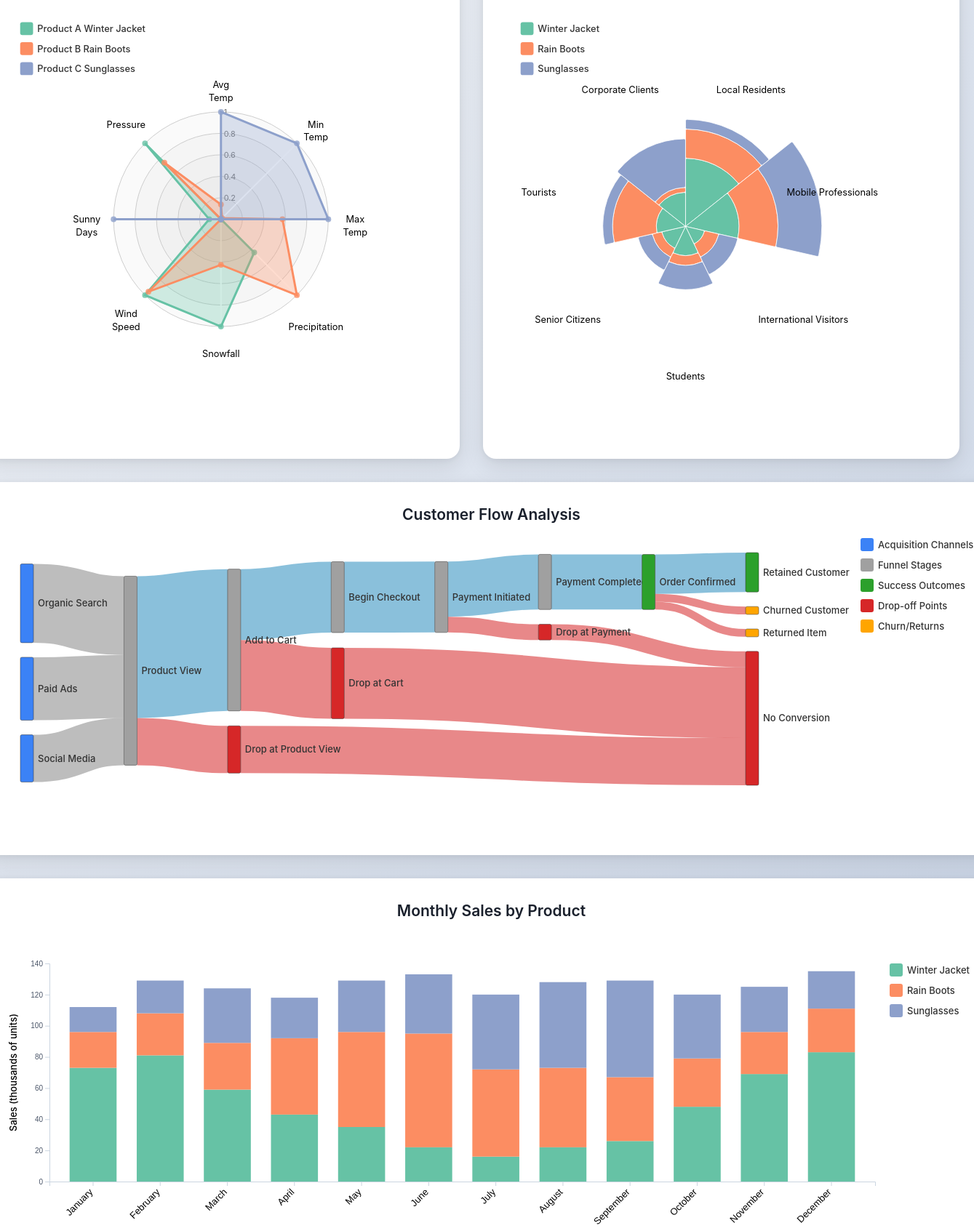
D3 v7 page, settled after 480 driven frames (8 s of simulated time); the page loaded 3 data file(s).


// ── dashboard.js
(function () {
    // Set up dimensions - EQUAL SIZE for both radar and coxcomb
    // Each chart takes half the dashboard width (accounting for margins)
    const width = 600;
    const height = 500;
    // Margins adjusted to accommodate legend and axis labels
    const margin = { top: 40, right: 40, bottom: 40, left: 40 };
    
    // Calculate available space for the chart
    const availableWidth = width - margin.left - margin.right;
    const availableHeight = height - margin.top - margin.bottom;
    
    // Calculate radius to use 82% of available space (accounting for axis labels extending outward)
    const maxRadius = Math.min(availableWidth, availableHeight) / 2.3;
    const radius = maxRadius * 0.82; // 82% of maximum possible radius
    
    // Center point for the chart - perfectly centered
    const centerX = width / 2;
    const centerY = height / 2;

    // Create SVG container with viewBox for responsiveness
    const svg = d3.select("#radar-chart")
        .append("svg")
        .attr("width", "100%")
        .attr("height", "auto")
        .attr("viewBox", `0 0 ${width} ${height}`)
        .attr("preserveAspectRatio", "xMidYMid meet")
        .append("g")
        .attr("transform", `translate(${centerX}, ${centerY})`); // Perfectly centered

    // Key mapping for readable labels
    const featureMap = {
        "tavg": "Avg Temp",
        "tmin": "Min Temp",
        "tmax": "Max Temp",
        "prcp": "Precipitation",
        "snow": "Snowfall",
        "wspd": "Wind Speed",
        "tsun": "Sunny Days",
        "pres": "Pressure"
    };

    const features = Object.keys(featureMap);
    const angleSlice = Math.PI * 2 / features.length;

    // Radial scale
    const rScale = d3.scaleLinear()
        .range([0, radius])
        .domain([0, 1]);

    // Product colors - updated to EcoWear palette
    const colors = {
        "Product_A_Winter_Jacket": "#66c2a5", // Teal/green
        "Product_B_Rain_Boots": "#fc8d62",    // Coral/orange
        "Product_C_Sunglasses": "#8da0cb"     // Purple/blue
    };

    const productLabels = {
        "Product_A_Winter_Jacket": "Product A Winter Jacket",
        "Product_B_Rain_Boots": "Product B Rain Boots",
        "Product_C_Sunglasses": "Product C Sunglasses"
    };

    // Load data
    d3.csv("1/student24880019_product_weather_normalized.csv").then(data => {

        // Process data: Convert to array of points for lineRadial
        // Each data point will be array of {axis: "name", value: 1.2} 
        const formattedData = data.map(d => {
            const points = features.map(key => ({
                axis: featureMap[key],
                value: +d[key]
            }));
            return {
                product: d.product,
                points: points
            };
        });

        // --- Draw Grid ---

        // Grid levels
        const levels = 5;
        const gridWrapper = svg.append("g").attr("class", "gridWrapper");

        // Circular levels
        for (let level = 0; level < levels; level++) {
            const levelFactor = radius * ((level + 1) / levels);

            gridWrapper.selectAll(".levels")
                .data([1]) // dummy data
                .enter()
                .append("circle")
                .attr("r", levelFactor)
                .style("fill", "#CDCDCD")
                .style("stroke", "#CDCDCD")
                .style("fill-opacity", 0.1)
                .style("filter", "url(#glow)");
        }

        // Text indicating levels
        for (let level = 0; level < levels; level++) {
            const levelFactor = radius * ((level + 1) / levels);
            gridWrapper.append("text")
                .attr("x", 4)
                .attr("y", -levelFactor)
                .attr("dy", "0.4em")
                .style("font-size", "11px")
                .style("fill", "#737373")
                .text(((level + 1) / levels).toString());
        }

        // --- Draw Axes ---

        const axisGrid = svg.append("g").attr("class", "axisWrapper");

        const axis = axisGrid.selectAll(".axis")
            .data(features)
            .enter()
            .append("g")
            .attr("class", "axis");

        // Axis lines
        axis.append("line")
            .attr("x1", 0)
            .attr("y1", 0)
            .attr("x2", (d, i) => rScale(1.1) * Math.cos(angleSlice * i - Math.PI / 2))
            .attr("y2", (d, i) => rScale(1.1) * Math.sin(angleSlice * i - Math.PI / 2))
            .attr("class", "line")
            .style("stroke", "white")
            .style("stroke-width", "2px");

        // Axis labels
        axis.append("text")
            .attr("class", "legend")
            .style("font-size", "13px")
            .attr("text-anchor", "middle")
            .attr("dy", "0.35em")
            .attr("x", (d, i) => rScale(1.25) * Math.cos(angleSlice * i - Math.PI / 2))
            .attr("y", (d, i) => rScale(1.25) * Math.sin(angleSlice * i - Math.PI / 2))
            .text(d => featureMap[d])
            .call(wrap, 60);

        // --- Draw Radar Polygons ---

        const radarLine = d3.lineRadial()
            .curve(d3.curveLinearClosed)
            .radius(d => rScale(d.value))
            .angle((d, i) => i * angleSlice);

        const blobWrapper = svg.selectAll(".radarWrapper")
            .data(formattedData)
            .enter().append("g")
            .attr("class", "radarWrapper");

        // Append the backgrounds
        blobWrapper.append("path")
            .attr("class", "radarArea")
            .attr("d", d => radarLine(d.points))
            .style("fill", d => colors[d.product])
            .style("fill-opacity", 0.3)
            .on("mouseover", function (event, d) {
                // Dim others
                d3.selectAll(".radarArea")
                    .transition().duration(200)
                    .style("fill-opacity", 0.1);
                // Highlight current
                d3.select(this)
                    .transition().duration(200)
                    .style("fill-opacity", 0.7);

                // Show tooltip
                const tooltip = d3.select("#tooltip");
                tooltip.style("left", (event.pageX + 10) + "px")
                    .style("top", (event.pageY - 10) + "px")
                    .classed("hidden", false);

                let tooltipContent = `<strong>${productLabels[d.product]}</strong><br/>`;
                d.points.forEach(p => {
                    tooltipContent += `${p.axis}: ${p.value.toFixed(2)}<br/>`;
                });
                tooltip.html(tooltipContent);
            })
            .on("mouseout", function () {
                // Bring back to normal
                d3.selectAll(".radarArea")
                    .transition().duration(200)
                    .style("fill-opacity", 0.3);

                d3.select("#tooltip").classed("hidden", true);
            });

        // Create the outlines
        blobWrapper.append("path")
            .attr("class", "radarStroke")
            .attr("d", d => radarLine(d.points))
            .style("stroke-width", "3px")
            .style("stroke", d => colors[d.product])
            .style("fill", "none")
            .style("filter", "url(#glow)");

        // Append the circles
        blobWrapper.selectAll(".radarCircle")
            .data(d => d.points.map(p => ({ ...p, product: d.product }))) // Pass product info
            .enter().append("circle")
            .attr("class", "radarCircle")
            .attr("r", 4)
            .attr("cx", (d, i) => rScale(d.value) * Math.cos(angleSlice * i - Math.PI / 2))
            .attr("cy", (d, i) => rScale(d.value) * Math.sin(angleSlice * i - Math.PI / 2))
            .style("fill", d => colors[d.product])
            .style("fill-opacity", 0.8);

        // --- Legend ---

        // Position: Top Left corner relative to chart center
        // Chart center is at (centerX, centerY) in SVG coordinates
        // Legend positioned relative to the transformed group (which is at center)
        const legendX = -availableWidth / 2 + -20;
        const legendY = -availableHeight / 2 + -65;

        const legendGroup = svg.append("g")
            .attr("transform", `translate(${legendX}, ${legendY})`);

        const legendItems = legendGroup.selectAll(".legend-item")
            .data(formattedData)
            .enter()
            .append("g")
            .attr("class", "legend-item")
            .attr("transform", (d, i) => `translate(0, ${i * 28})`); // Vertical stacking

        legendItems.append("rect")
            .attr("width", 18)
            .attr("height", 18)
            .attr("rx", 3)
            .attr("fill", d => colors[d.product]);

        legendItems.append("text")
            .attr("x", 24)
            .attr("y", 14)
            .text(d => productLabels[d.product])
            .style("font-size", "13px")
            .style("font-weight", "500")
            .style("fill", "#333");

    });

    // Helper function to wrap text (for axis labels)
    function wrap(text, width) {
        text.each(function () {
            var text = d3.select(this),
                words = text.text().split(/\s+/).reverse(),
                word,
                line = [],
                lineNumber = 0,
                lineHeight = 1.4, // ems
                y = text.attr("y"),
                x = text.attr("x"),
                dy = parseFloat(text.attr("dy")),
                tspan = text.text(null).append("tspan").attr("x", x).attr("y", y).attr("dy", dy + "em");

            while (word = words.pop()) {
                line.push(word);
                tspan.text(line.join(" "));
                if (tspan.node().getComputedTextLength() > width) {
                    line.pop();
                    tspan.text(line.join(" "));
                    line = [word];
                    tspan = text.append("tspan").attr("x", x).attr("y", y).attr("dy", ++lineNumber * lineHeight + dy + "em").text(word);
                }
            }
        });
    }
})();

(function () {
    // Stacked Coxcomb chart (D3 v7) - EQUAL SIZE with radar chart
    // Each chart takes half the dashboard width (accounting for margins)
    const width = 600;
    const height = 500;
    const margin = { top: 40, right: 120, bottom: 20, left: 20 };
    const innerWidth = width - margin.left - margin.right;
    const innerHeight = height - margin.top - margin.bottom;
    const centerX = innerWidth / 2 + margin.left;
    const centerY = innerHeight / 2 + margin.top;
    const maxOuterRadius = Math.min(innerWidth, innerHeight) / 2 - 30;

    const svg = d3.select('#coxcomb-chart')
        .append('svg')
        .attr('width', '100%')
        .attr('height', 'auto')
        .attr('viewBox', `0 0 ${width} ${height}`)
        .attr('preserveAspectRatio', 'xMidYMid meet');

    const g = svg.append('g')
        .attr('transform', `translate(${centerX},${centerY})`);

    const tooltip = d3.select('#tooltip')
        .style('position', 'absolute')
        .style('pointer-events', 'none')
        .attr('class', 'tooltip hidden');

    // load data
    d3.csv('3/EcoWear_Product_Sales.csv', d => ({
        Product: d.Product,
        CustomerSegment: d.CustomerSegment,
        Sales: +d.Sales
    })).then(data => {
        const products = Array.from(new Set(data.map(d => d.Product)));
        const segments = Array.from(new Set(data.map(d => d.CustomerSegment)));

        // nest data by segment and produce product order
        const segmentMap = new Map();
        segments.forEach(s => segmentMap.set(s, {}));
        data.forEach(d => {
            segmentMap.get(d.CustomerSegment)[d.Product] = d.Sales;
        });

        // compute stacked sums and max total per segment
        const stackedBySegment = segments.map(seg => {
            const item = { segment: seg, values: [] };
            let cum = 0;
            products.forEach(p => {
                const val = segmentMap.get(seg)[p] || 0;
                item.values.push({ product: p, value: val });
            });
            item.total = item.values.reduce((s, v) => s + v.value, 0);
            return item;
        });

        const maxTotal = d3.max(stackedBySegment, d => d.total);

        const radiusScale = d3.scaleLinear()
            .domain([0, maxTotal])
            .range([0, maxOuterRadius]);

        const anglePer = (2 * Math.PI) / segments.length;

        // EcoWear color scheme
        const colorMap = {
            'Winter Jacket': '#66c2a5',
            'Rain Boots': '#fc8d62',
            'Sunglasses': '#8da0cb'
        };
        const color = d3.scaleOrdinal()
            .domain(products)
            .range(products.map(p => colorMap[p] || '#999'));

        // For each segment, compute inner/outer radii for each product stack
        stackedBySegment.forEach((segObj, i) => {
            let cum = 0;
            segObj.stack = segObj.values.map(v => {
                const inner = cum;
                cum += v.value;
                const outer = cum;
                return {
                    product: v.product,
                    value: v.value,
                    inner: radiusScale(inner),
                    outer: radiusScale(outer),
                    startAngle: i * anglePer,
                    endAngle: (i + 1) * anglePer
                };
            });
        });

        const arc = d3.arc()
            .cornerRadius(2)
            .padAngle(0.01)
            .padRadius(10);

        // draw segments
        const segGroups = g.selectAll('.segment')
            .data(stackedBySegment)
            .enter()
            .append('g')
            .attr('class', 'segment');

        segGroups.selectAll('path')
            .data(d => d.stack)
            .enter()
            .append('path')
            .attr('d', d => arc({ innerRadius: d.inner, outerRadius: d.outer, startAngle: d.startAngle, endAngle: d.endAngle }))
            .attr('fill', d => color(d.product))
            .attr('stroke', '#fff')
            .attr('stroke-width', 0.8)
            .on('mousemove', (event, d) => {
                const [x, y] = d3.pointer(event);
                tooltip
                    .style('left', (event.pageX + 12) + 'px')
                    .style('top', (event.pageY + 12) + 'px')
                    .html(`<strong>Product:</strong> ${d.product}<br/><strong>Sales:</strong> ${d.value}k`)
                    .classed('hidden', false);
            })
            .on('mouseover', function (event, d) {
                d3.select(this).attr('opacity', 0.9);
            })
            .on('mouseout', function () {
                tooltip.classed('hidden', true);
                d3.select(this).attr('opacity', 1);
            });

        // add segment labels (outside)
        segGroups.append('text')
            .attr('x', (d, i) => {
                const angle = (i + 0.5) * anglePer - Math.PI / 2;
                return Math.cos(angle) * (maxOuterRadius + 20);
            })
            .attr('y', (d, i) => {
                const angle = (i + 0.5) * anglePer - Math.PI / 2;
                return Math.sin(angle) * (maxOuterRadius + 20);
            })
            .attr('text-anchor', 'middle')
            .attr('alignment-baseline', 'middle')
            .text(d => d.segment)
            .style('font-size', '13px');

        // Legend (vertical, top left inside SVG)
        const legendGroup = svg.append('g')
            .attr('class', 'legend')
            .attr('transform', `translate(${margin.left + 0}, ${margin.top + -65})`);

        const legendItem = legendGroup.selectAll('.legendItem')
            .data(products)
            .enter()
            .append('g')
            .attr('class', 'legendItem')
            .attr('transform', (d, i) => `translate(0, ${i * 28})`);

        legendItem.append('rect')
            .attr('x', 0)
            .attr('y', 0)
            .attr('width', 18)
            .attr('height', 18)
            .attr('fill', d => color(d))
            .attr('rx', 3);

        legendItem.append('text')
            .attr('x', 24)
            .attr('y', 14)
            .text(d => d)
            .style('font-size', '13px')
            .style('font-weight', '500')
            .attr('fill', '#333');

    }).catch(err => console.error(err));
})();

(function () {
    // Debug wrapper
    try {
        console.log('D3 loaded:', typeof d3);
        console.log('D3.sankey available:', typeof d3.sankey);
        console.log('D3.sankeyLinkHorizontal available:', typeof d3.sankeyLinkHorizontal);

        if (typeof d3.sankey === 'undefined') {
            throw new Error('d3.sankey is not defined - library not loaded correctly');
        }

        // Dimensions - increased width, added space for legend
        const width = 1335;
        const height = 400;
        const margin = { top: 40, right: 120, bottom: 40, left: 20 };

        // Node color scheme
        const nodeColors = {
            "Organic Search": "#3B82F6",
            "Paid Ads": "#3B82F6",
            "Social Media": "#3B82F6",
            "Product View": "#A0A0A0",
            "Add to Cart": "#A0A0A0",
            "Begin Checkout": "#A0A0A0",
            "Payment Initiated": "#A0A0A0",
            "Payment Completed": "#A0A0A0",
            "Order Confirmed": "#2CA02C",
            "Retained Customer": "#2CA02C",
            "Drop at Product View": "#D62728",
            "Drop at Cart": "#D62728",
            "Drop at Payment": "#D62728",
            "Payment Failed": "#D62728",
            "No Conversion": "#D62728",
            "Churned Customer": "#FFA500",
            "Returned Item": "#FFA500"
        };

        // Link color function
        function getLinkColor(source, target) {
            const acquisitionChannels = ["Organic Search", "Paid Ads", "Social Media"];
            const dropOffNodes = ["Drop at Product View", "Drop at Cart", "Drop at Payment", "Payment Failed", "No Conversion", "Churned Customer", "Returned Item"];

            if (acquisitionChannels.includes(source)) return "#888888";
            if (dropOffNodes.includes(target)) return "#D62728";
            return "#2B8CBE";
        }

        // Create SVG — keep Sankey drawing a fixed pixel size so external
        // changes to the SVG element do not scale the chart.
        const svg = d3.select("#sankey-chart")
            .append("svg")
            .attr("width", width)
            .attr("height", height)
            .attr('viewBox', `0 0 ${width} ${height}`)
            .attr('preserveAspectRatio', 'xMinYMin meet')
            .style('width', width + 'px')
            .style('height', height - '500px');

        const chartGroup = svg.append("g")
            .attr("transform", `translate(${margin.left}, ${margin.top - 20})`);

        const tooltip = d3.select("#tooltip");
        const formatNumber = d3.format(",");

        // Data
        const csvData = [
            { source: "Organic Search", target: "Product View", value: 10 },
            { source: "Paid Ads", target: "Product View", value: 8 },
            { source: "Social Media", target: "Product View", value: 6 },
            { source: "Product View", target: "Add to Cart", value: 18 },
            { source: "Product View", target: "Drop at Product View", value: 6 },
            { source: "Add to Cart", target: "Begin Checkout", value: 9 },
            { source: "Add to Cart", target: "Drop at Cart", value: 9 },
            { source: "Begin Checkout", target: "Payment Initiated", value: 9 },
            { source: "Payment Initiated", target: "Payment Completed", value: 7 },
            { source: "Payment Initiated", target: "Drop at Payment", value: 2 },
            { source: "Payment Completed", target: "Order Confirmed", value: 7 },
            { source: "Order Confirmed", target: "Retained Customer", value: 5 },
            { source: "Order Confirmed", target: "Churned Customer", value: 1 },
            { source: "Order Confirmed", target: "Returned Item", value: 1 },
            { source: "Drop at Product View", target: "No Conversion", value: 6 },
            { source: "Drop at Cart", target: "No Conversion", value: 9 },
            { source: "Drop at Payment", target: "No Conversion", value: 2 }
        ];

        // Extract unique nodes
        const nodesSet = new Set();
        csvData.forEach(d => {
            nodesSet.add(d.source);
            nodesSet.add(d.target);
        });

        const nodes = Array.from(nodesSet).map(name => ({ name }));

        // Create links - use node names directly (not indices) since we use nodeId(d => d.name)
        const links = csvData.map(d => ({
            source: d.source,
            target: d.target,
            value: +d.value,
            sourceName: d.source,
            targetName: d.target
        })).filter(d => d.value > 0);

        console.log('Nodes:', nodes);
        console.log('Links:', links);

        // Sankey generator
        const sankey = d3.sankey()
            .nodeId(d => d.name)
            .nodeWidth(18)
            .nodePadding(20)
            .extent([[0, 0], [width - margin.left - margin.right - 180, height - margin.top - margin.bottom]]);

        // Generate layout
        const graph = sankey({
            nodes: nodes.map(d => Object.assign({}, d)),
            links: links.map(d => Object.assign({}, d))
        });

        console.log('Graph generated:', graph);

        // Calculate inflow/outflow
        graph.nodes.forEach(node => {
            node.inflow = d3.sum(graph.links.filter(l => l.target === node), l => l.value);
            node.outflow = d3.sum(graph.links.filter(l => l.source === node), l => l.value);
        });

        // Draw links
        const linkGroup = chartGroup.append("g")
            .attr("class", "links")
            .attr("fill", "none");

        const link = linkGroup.selectAll(".link")
            .data(graph.links)
            .enter()
            .append("path")
            .attr("class", "link")
            .attr("d", d3.sankeyLinkHorizontal())
            .attr("stroke", d => getLinkColor(d.sourceName, d.targetName))
            .attr("stroke-width", d => Math.max(1, d.width))
            .attr("stroke-opacity", 0.55)
            .style("mix-blend-mode", "multiply");

        // Link hover
        link.on("mouseover", function (event, d) {
            d3.select(this).raise().attr("stroke-opacity", 0.85);
            tooltip.classed("hidden", false)
                .style("left", (event.pageX + 12) + "px")
                .style("top", (event.pageY - 12) + "px")
                .html(`<strong>${d.sourceName}</strong> → <strong>${d.targetName}</strong><br/>Customers: <span class="value">${formatNumber(d.value * 1000)}</span>`);
        })
            .on("mousemove", function (event) {
                tooltip.style("left", (event.pageX + 12) + "px").style("top", (event.pageY - 12) + "px");
            })
            .on("mouseout", function () {
                d3.select(this).attr("stroke-opacity", 0.55);
                tooltip.classed("hidden", true);
            });

        // Draw nodes
        const node = chartGroup.append("g")
            .attr("class", "nodes")
            .selectAll(".node")
            .data(graph.nodes)
            .enter()
            .append("g")
            .attr("class", "node");

        node.append("rect")
            .attr("x", d => d.x0)
            .attr("y", d => d.y0)
            .attr("height", d => Math.max(1, d.y1 - d.y0))
            .attr("width", d => d.x1 - d.x0)
            .attr("fill", d => nodeColors[d.name] || "#999")
            .attr("stroke", "#333")
            .attr("stroke-width", 0.5)
            .attr("rx", 2)
            .attr("ry", 2);

        node.append("text")
            .attr("x", d => d.x1 + 6)
            .attr("y", d => (d.y1 + d.y0) / 2)
            .attr("dy", "0.35em")
            .attr("text-anchor", "start")
            .text(d => d.name)
            .style("font-size", "13px")
            .style("font-weight", "500")
            .style("fill", "#333");

        // Node hover
        node.on("mouseover", function (event, d) {
            link.attr("stroke-opacity", l => (l.source === d || l.target === d) ? 0.85 : 0.1);
            node.selectAll("rect").attr("opacity", n =>
                (n === d || graph.links.some(l => (l.source === d && l.target === n) || (l.target === d && l.source === n))) ? 1 : 0.2
            );
            tooltip.classed("hidden", false)
                .style("left", (event.pageX + 12) + "px")
                .style("top", (event.pageY - 12) + "px")
                .html(`<strong>${d.name}</strong><br/>Total Inflow: <span class="value">${formatNumber(d.inflow * 1000)}</span><br/>Total Outflow: <span class="value">${formatNumber(d.outflow * 1000)}</span>`);
        })
            .on("mousemove", function (event) {
                tooltip.style("left", (event.pageX + 12) + "px").style("top", (event.pageY - 12) + "px");
            })
            .on("mouseout", function () {
                link.attr("stroke-opacity", 0.55);
                node.selectAll("rect").attr("opacity", 1);
                tooltip.classed("hidden", true);
            });

        // Legend - vertical on right side
        const legendData = [
            { label: "Acquisition Channels", color: "#3B82F6" },
            { label: "Funnel Stages", color: "#A0A0A0" },
            { label: "Success Outcomes", color: "#2CA02C" },
            { label: "Drop-off Points", color: "#D62728" },
            { label: "Churn/Returns", color: "#FFA500" }
        ];

        const legendX = width - margin.right + 20;
        const legendY = margin.top + 20;

        const legend = svg.append("g")
            .attr("class", "legend")
            .attr("transform", `translate(${legendX - 60}, ${legendY - 60})`);

        const legendItems = legend.selectAll(".legend-item")
            .data(legendData)
            .enter()
            .append("g")
            .attr("class", "legend-item")
            .attr("transform", (d, i) => `translate(0, ${i * 28})`);

        legendItems.append("rect")
            .attr("width", 18)
            .attr("height", 18)
            .attr("rx", 3)
            .attr("fill", d => d.color);

        legendItems.append("text")
            .attr("x", 24)
            .attr("y", 14)
            .style("font-size", "13px")
            .style("font-weight", "500")
            .style("fill", "#333")
            .text(d => d.label);

        console.log('Sankey diagram rendered successfully!');

    } catch (error) {
        console.error('Error rendering Sankey:', error);
        document.getElementById('sankey-chart').innerHTML = `<p style="color:red;padding:20px;font-size:14px;">Error: ${error.message}<br><br>Stack: ${error.stack}</p>`;
    }
})();

(function () {
    // Stacked Bar Chart for EcoWear Monthly Sales

    const outerWidth = 1335;
    const outerHeight = 400;
    const margin = { top: 40, right: 140, bottom: 60, left: 60 };
    const width = outerWidth - margin.left - margin.right;
    const height = outerHeight - margin.top - margin.bottom;

    // Create SVG
    const svg = d3.select('#bar-chart')
        .append('svg')
        .attr('width', outerWidth)
        .attr('height', outerHeight)
        .append('g')
        .attr('transform', `translate(${margin.left},${margin.top})`);

    // Tooltip
    const tooltip = d3.select('#tooltip');

    // Month order for proper sorting
    const monthOrder = [
        'January', 'February', 'March', 'April', 'May', 'June',
        'July', 'August', 'September', 'October', 'November', 'December'
    ];

    // Load and process data
    d3.csv('4/EcoWear_Monthly_Sales.csv').then(data => {
        // Parse sales as numbers
        data.forEach(d => {
            d.Sales = +d.Sales;
        });

        // Aggregate sales by month and product (sum across all customer segments)
        const aggregated = d3.rollup(
            data,
            v => d3.sum(v, d => d.Sales),
            d => d.Month,
            d => d.Product
        );

        // Transform to array format suitable for stacking
        const products = ['Winter Jacket', 'Rain Boots', 'Sunglasses'];
        const processedData = monthOrder.map(month => {
            const monthData = { month: month };
            products.forEach(product => {
                monthData[product] = aggregated.get(month)?.get(product) || 0;
            });
            return monthData;
        });

        // Create scales
        const x = d3.scaleBand()
            .domain(monthOrder)
            .range([0, width])
            .padding(0.3);

        const maxY = d3.max(processedData, d =>
            products.reduce((sum, product) => sum + d[product], 0)
        );

        const y = d3.scaleLinear()
            .domain([0, maxY])
            .nice()
            .range([height, 0]);

        // Color scale - EcoWear palette for product colors
        const barColorMap = {
            'Winter Jacket': '#66c2a5',
            'Rain Boots': '#fc8d62',
            'Sunglasses': '#8da0cb'
        };
        const color = d3.scaleOrdinal()
            .domain(products)
            .range(products.map(p => barColorMap[p] || '#999'));

        // Stack generator
        const stack = d3.stack()
            .keys(products);

        const stackedData = stack(processedData);

        // Draw bars
        const barGroups = svg.selectAll('.bar-group')
            .data(stackedData)
            .enter()
            .append('g')
            .attr('class', 'bar-group')
            .attr('fill', d => color(d.key));

        barGroups.selectAll('rect')
            .data(d => d)
            .enter()
            .append('rect')
            .attr('x', d => x(d.data.month))
            .attr('y', d => y(d[1]))
            .attr('height', d => y(d[0]) - y(d[1]))
            .attr('width', x.bandwidth())
            .attr('class', 'bar-segment')
            .on('mouseover', function (event, d) {
                d3.select(this).attr('opacity', 0.8);

                const product = d3.select(this.parentNode).datum().key;
                const sales = d[1] - d[0];
                const month = d.data.month;

                tooltip
                    .html(`
                    <strong>Month:</strong> ${month}<br/>
                    <strong>Product:</strong> ${product}<br/>
                    <strong>Sales:</strong> ${sales.toFixed(1)}k units
                `)
                    .style('left', (event.pageX + 10) + 'px')
                    .style('top', (event.pageY - 10) + 'px')
                    .classed('hidden', false);
            })
            .on('mouseout', function () {
                d3.select(this).attr('opacity', 1);
                tooltip.classed('hidden', true);
            });

        // Add X axis
        svg.append('g')
            .attr('class', 'x-axis')
            .attr('transform', `translate(0,${height})`)
            .call(d3.axisBottom(x))
            .selectAll('text')
            .attr('transform', 'rotate(-45)')
            .style('text-anchor', 'end')
            .style('font-size', '13px')
            .attr('dx', '-.8em')
            .attr('dy', '.15em');

        // Add Y axis
        svg.append('g')
            .attr('class', 'y-axis')
            .call(d3.axisLeft(y).ticks(8));

        // Y axis label
        svg.append('text')
            .attr('class', 'y-axis-label')
            .attr('transform', 'rotate(-90)')
            .attr('y', -margin.left + 15)
            .attr('x', -height / 2)
            .attr('text-anchor', 'middle')
            .style('font-size', '13px')
            .style('font-weight', '500')
            .text('Sales (thousands of units)');

        // Legend
        const legend = svg.append('g')
            .attr('class', 'legend')
            .attr('transform', `translate(${width + 20}, 0)`);

        const legendItems = legend.selectAll('.legend-item')
            .data(products)
            .enter()
            .append('g')
            .attr('class', 'legend-item')
            .attr('transform', (d, i) => `translate(0, ${i * 28})`);

        legendItems.append('rect')
            .attr('width', 18)
            .attr('height', 18)
            .attr('fill', d => color(d))
            .attr('rx', 3);

        legendItems.append('text')
            .attr('x', 24)
            .attr('y', 14)
            .text(d => d)
            .style('font-size', '13px')
            .style('font-weight', '500')
            .attr('fill', '#333');

    }).catch(error => console.error('Error loading data:', error));
})();



### data: 4/EcoWear_Monthly_Sales.csv
Month, Product, CustomerSegment, Sales
January, Winter Jacket, Local Residents, 18
January, Winter Jacket, Mobile Professionals, 15
January, Winter Jacket, International Visitors, 6
January, Winter Jacket, Students, 8
January, Winter Jacket, Senior Citizens, 7
January, Winter Jacket, Tourists, 9
January, Winter Jacket, Corporate Clients, 10
January, Rain Boots, Local Residents, 5
January, Rain Boots, Mobile Professionals, 6
January, Rain Boots, International Visitors, 3
January, Rain Boots, Students, 2
January, Rain Boots, Senior Citizens, 1
January, Rain Boots, Tourists, 4
January, Rain Boots, Corporate Clients, 2
January, Sunglasses, Local Residents, 2
January, Sunglasses, Mobile Professionals, 3
January, Sunglasses, International Visitors, 2
January, Sunglasses, Students, 2
January, Sunglasses, Senior Citizens, 1
January, Sunglasses, Tourists, 2
January, Sunglasses, Corporate Clients, 4
February, Winter Jacket, Local Residents, 20
February, Winter Jacket, Mobile Professionals, 16
February, Winter Jacket, International Visitors, 7
February, Winter Jacket, Students, 9
February, Winter Jacket, Senior Citizens, 8
February, Winter Jacket, Tourists, 10
February, Winter Jacket, Corporate Clients, 11
February, Rain Boots, Local Residents, 6
February, Rain Boots, Mobile Professionals, 6
February, Rain Boots, International Visitors, 3
February, Rain Boots, Students, 3
February, Rain Boots, Senior Citizens, 2
February, Rain Boots, Tourists, 5
February, Rain Boots, Corporate Clients, 2
February, Sunglasses, Local Residents, 3
February, Sunglasses, Mobile Professionals, 4
February, Sunglasses, International Visitors, 3
February, Sunglasses, Students, 2
February, Sunglasses, Senior Citizens, 2
February, Sunglasses, Tourists, 2
February, Sunglasses, Corporate Clients, 5
March, Winter Jacket, Local Residents, 15
March, Winter Jacket, Mobile Professionals, 13
March, Winter Jacket, International Visitors, 5
March, Winter Jacket, Students, 6
March, Winter Jacket, Senior Citizens, 5
March, Winter Jacket, Tourists, 7
March, Winter Jacket, Corporate Clients, 8
March, Rain Boots, Local Residents, 7
March, Rain Boots, Mobile Professionals, 7
March, Rain Boots, International Visitors, 3
March, Rain Boots, Students, 3
March, Rain Boots, Senior Citizens, 2
March, Rain Boots, Tourists, 5
March, Rain Boots, Corporate Clients, 3
March, Sunglasses, Local Residents, 5
March, Sunglasses, Mobile Professionals, 7
March, Sunglasses, International Visitors, 5
March, Sunglasses, Students, 4
... 192 more rows

### data: 3/EcoWear_Product_Sales.csv
Product, CustomerSegment, Sales
Winter Jacket, Local Residents, 14
Winter Jacket, Mobile Professionals, 11
Winter Jacket, International Visitors, 4
Winter Jacket, Students, 6
Winter Jacket, Senior Citizens, 5
Winter Jacket, Tourists, 6
Winter Jacket, Corporate Clients, 7
Rain Boots, Local Residents, 6
Rain Boots, Mobile Professionals, 8
Rain Boots, International Visitors, 3
Rain Boots, Students, 2
Rain Boots, Senior Citizens, 2
Rain Boots, Tourists, 9
Rain Boots, Corporate Clients, 1
Sunglasses, Local Residents, 2
Sunglasses, Mobile Professionals, 9
Sunglasses, International Visitors, 4
Sunglasses, Students, 5
Sunglasses, Senior Citizens, 3
Sunglasses, Tourists, 2
Sunglasses, Corporate Clients, 10

### data: 1/student24880019_product_weather_normalized.csv
product, tavg, tmin, tmax, prcp, snow, wspd, tsun, pres
Product_A_Winter_Jacket, 0.0, 0.0, 0.0, 0.438, 1.0, 1.0, 0.109, 1.0
Product_B_Rain_Boots, 0.137, 0.015, 0.573, 1.0, 0.425, 0.955, 0.0, 0.745
Product_C_Sunglasses, 1.0, 1.0, 1.0, 0.0, 0.0, 0.0, 1.0, 0.0